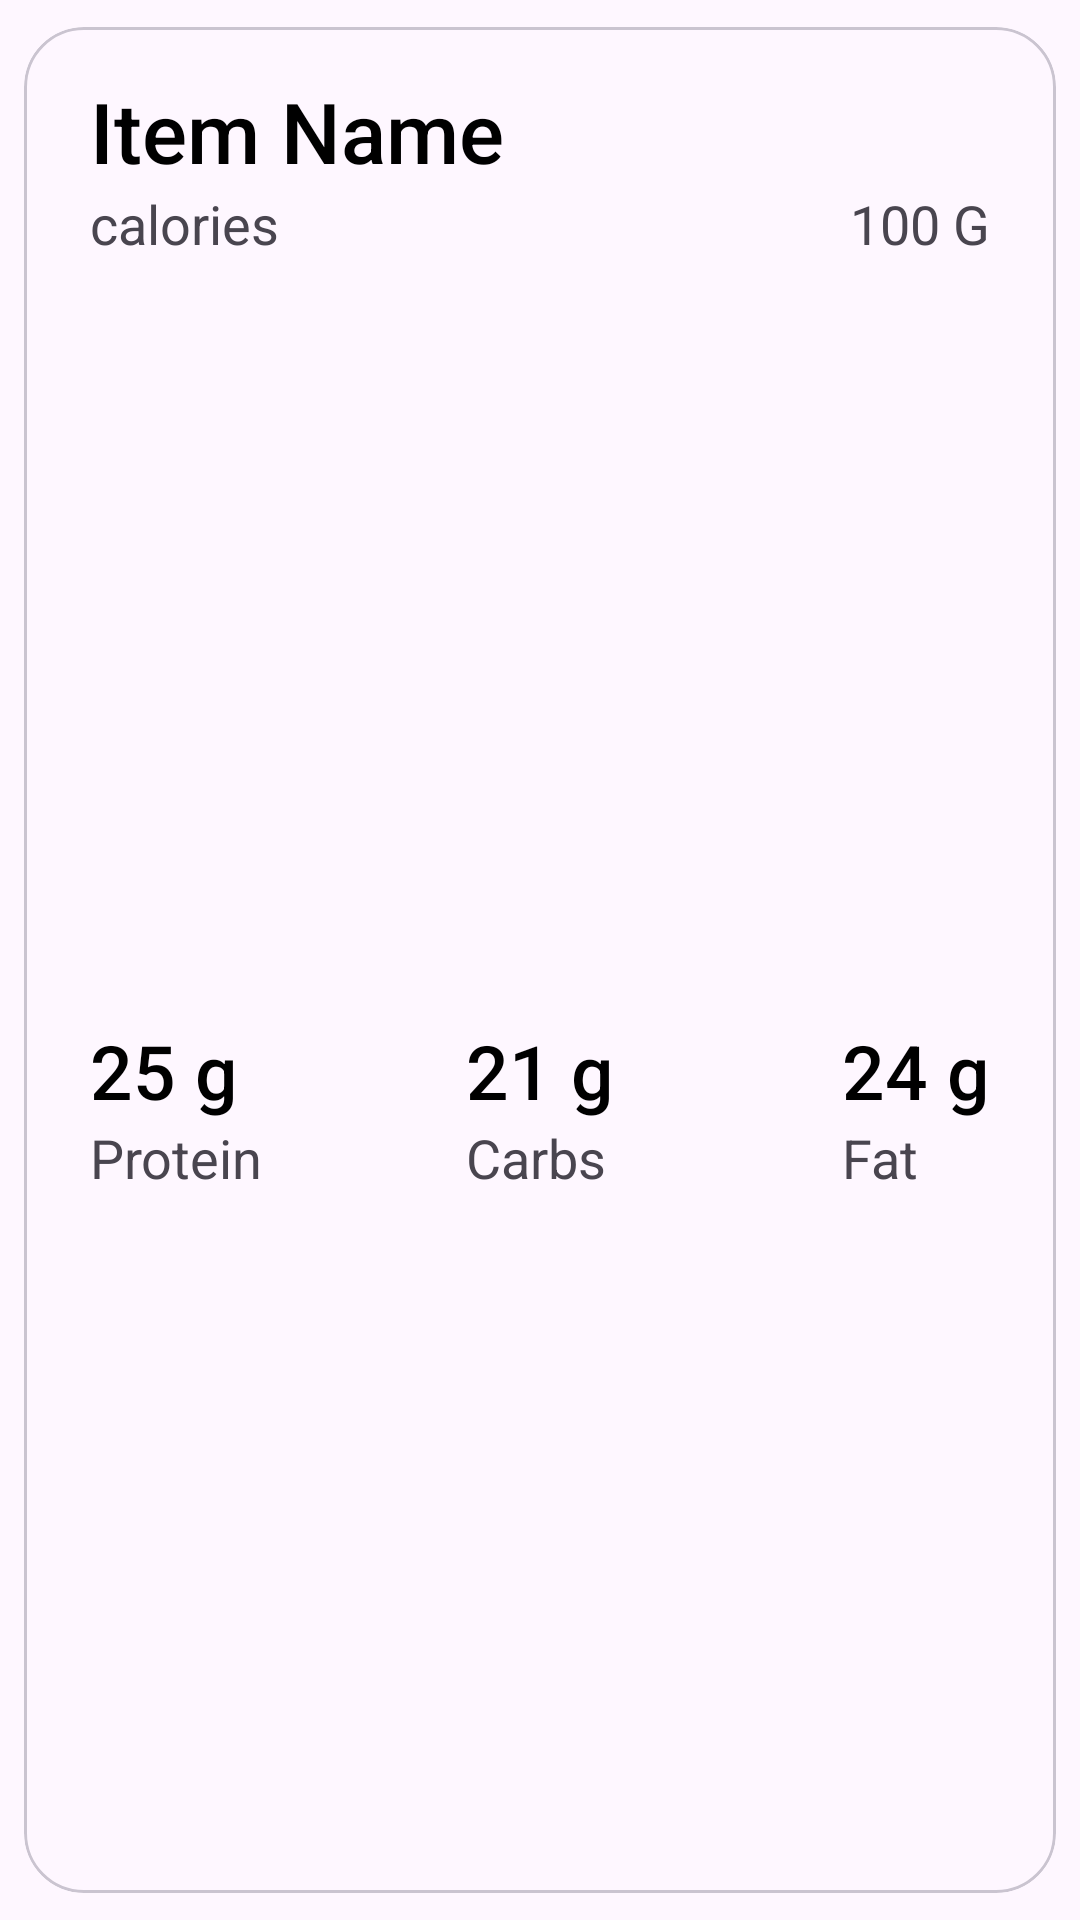

Write the Android layout XML for this screen, with the resource values it uses.
<!-- AndroidManifest.xml: application theme Theme.MyNutrition -->
<!-- res/layout/items_layout.xml -->
<?xml version="1.0" encoding="utf-8"?>
<com.google.android.material.card.MaterialCardView xmlns:android="http://schemas.android.com/apk/res/android"
    xmlns:app="http://schemas.android.com/apk/res-auto"
    xmlns:tools="http://schemas.android.com/tools"
    android:layout_width="match_parent"

    app:cardUseCompatPadding="true"
    app:cardCornerRadius="20dp"
    android:layout_height="200dp">

    <androidx.constraintlayout.widget.ConstraintLayout
        android:layout_width="match_parent"
        android:layout_height="match_parent">

        <TextView
            android:id="@+id/protein"
            android:layout_width="wrap_content"
            android:layout_height="wrap_content"
            android:layout_marginStart="22dp"
            android:layout_marginTop="20dp"
            android:fontFamily="sans-serif-medium"
            android:text="25 g"
            android:textColor="@color/black"
            android:textSize="25sp"
            app:layout_constraintBottom_toTopOf="@+id/textView8"
            app:layout_constraintEnd_toStartOf="@+id/carbs"
            app:layout_constraintHorizontal_bias="0.5"
            app:layout_constraintHorizontal_chainStyle="spread_inside"
            app:layout_constraintStart_toStartOf="parent"
            app:layout_constraintTop_toBottomOf="@+id/calories"
            app:layout_constraintVertical_chainStyle="packed" />

        <TextView
            android:id="@+id/textView8"
            android:layout_width="wrap_content"
            android:layout_height="wrap_content"
            android:text="Protein"
            android:textSize="18sp"
            app:layout_constraintBottom_toBottomOf="parent"
            app:layout_constraintStart_toStartOf="@+id/protein"
            app:layout_constraintTop_toBottomOf="@+id/protein" />

        <TextView
            android:id="@+id/carbs"
            android:layout_width="wrap_content"
            android:layout_height="wrap_content"
            android:layout_marginTop="20dp"
            android:fontFamily="sans-serif-medium"
            android:text="21 g"
            android:textColor="@color/black"
            android:textSize="25sp"
            app:layout_constraintBottom_toTopOf="@+id/textView9"
            app:layout_constraintEnd_toStartOf="@+id/fats"
            app:layout_constraintHorizontal_bias="0.5"
            app:layout_constraintStart_toEndOf="@+id/protein"
            app:layout_constraintTop_toBottomOf="@+id/calories"
            app:layout_constraintVertical_chainStyle="packed" />

        <TextView
            android:id="@+id/textView9"
            android:layout_width="wrap_content"
            android:layout_height="wrap_content"

            android:text="Carbs"
            android:textSize="18sp"
            app:layout_constraintBottom_toBottomOf="parent"
            app:layout_constraintStart_toEndOf="@+id/textView8"
            app:layout_constraintStart_toStartOf="@+id/carbs"
            app:layout_constraintTop_toBottomOf="@+id/carbs" />

        <TextView
            android:id="@+id/fats"
            android:layout_width="wrap_content"
            android:layout_height="wrap_content"
            android:layout_marginTop="20dp"
            android:layout_marginEnd="22dp"
            android:fontFamily="sans-serif-medium"
            android:text="24 g"
            android:textColor="@color/black"
            android:textSize="25sp"
            app:layout_constraintBottom_toTopOf="@+id/textView10"
            app:layout_constraintEnd_toEndOf="parent"
            app:layout_constraintHorizontal_bias="0.5"
            app:layout_constraintStart_toEndOf="@+id/carbs"
            app:layout_constraintTop_toBottomOf="@+id/calories"
            app:layout_constraintVertical_chainStyle="packed" />

        <TextView
            android:id="@+id/textView10"
            android:layout_width="wrap_content"
            android:layout_height="wrap_content"
            android:text="Fat"
            android:textSize="18sp"
            app:layout_constraintBottom_toBottomOf="parent"
            app:layout_constraintStart_toStartOf="@+id/fats"
            app:layout_constraintTop_toBottomOf="@+id/fats" />

        <TextView
            android:id="@+id/name"
            android:layout_width="wrap_content"
            android:layout_height="wrap_content"
            android:layout_marginStart="22dp"
            android:layout_marginTop="16dp"
            android:fontFamily="sans-serif-medium"
            android:text="Item Name"
            android:textColor="@color/black"
            android:textSize="28sp"
            app:layout_constraintStart_toStartOf="parent"
            app:layout_constraintTop_toTopOf="parent" />

        <TextView
            android:id="@+id/calories"
            android:layout_width="wrap_content"
            android:layout_height="wrap_content"
            android:layout_marginStart="22dp"
            android:text="calories"
            android:textSize="18sp"
            app:layout_constraintStart_toStartOf="parent"
            app:layout_constraintTop_toBottomOf="@+id/name" />

        <TextView
            android:id="@+id/quantity"
            android:layout_width="wrap_content"
            android:layout_height="wrap_content"
            android:layout_marginEnd="22dp"
            android:text="100 G"
            android:textSize="18sp"
            app:layout_constraintEnd_toEndOf="parent"
            app:layout_constraintTop_toBottomOf="@+id/name" />

    </androidx.constraintlayout.widget.ConstraintLayout>

</com.google.android.material.card.MaterialCardView>
<!-- resources referenced by this layout -->
<resources>
  <color name="black">#FF000000</color>
  <style name="Theme.MyNutrition" parent="Base.Theme.MyNutrition" />
  <style name="Base.Theme.MyNutrition" parent="Theme.Material3.Light.NoActionBar">
          
          
      </style>
</resources>
